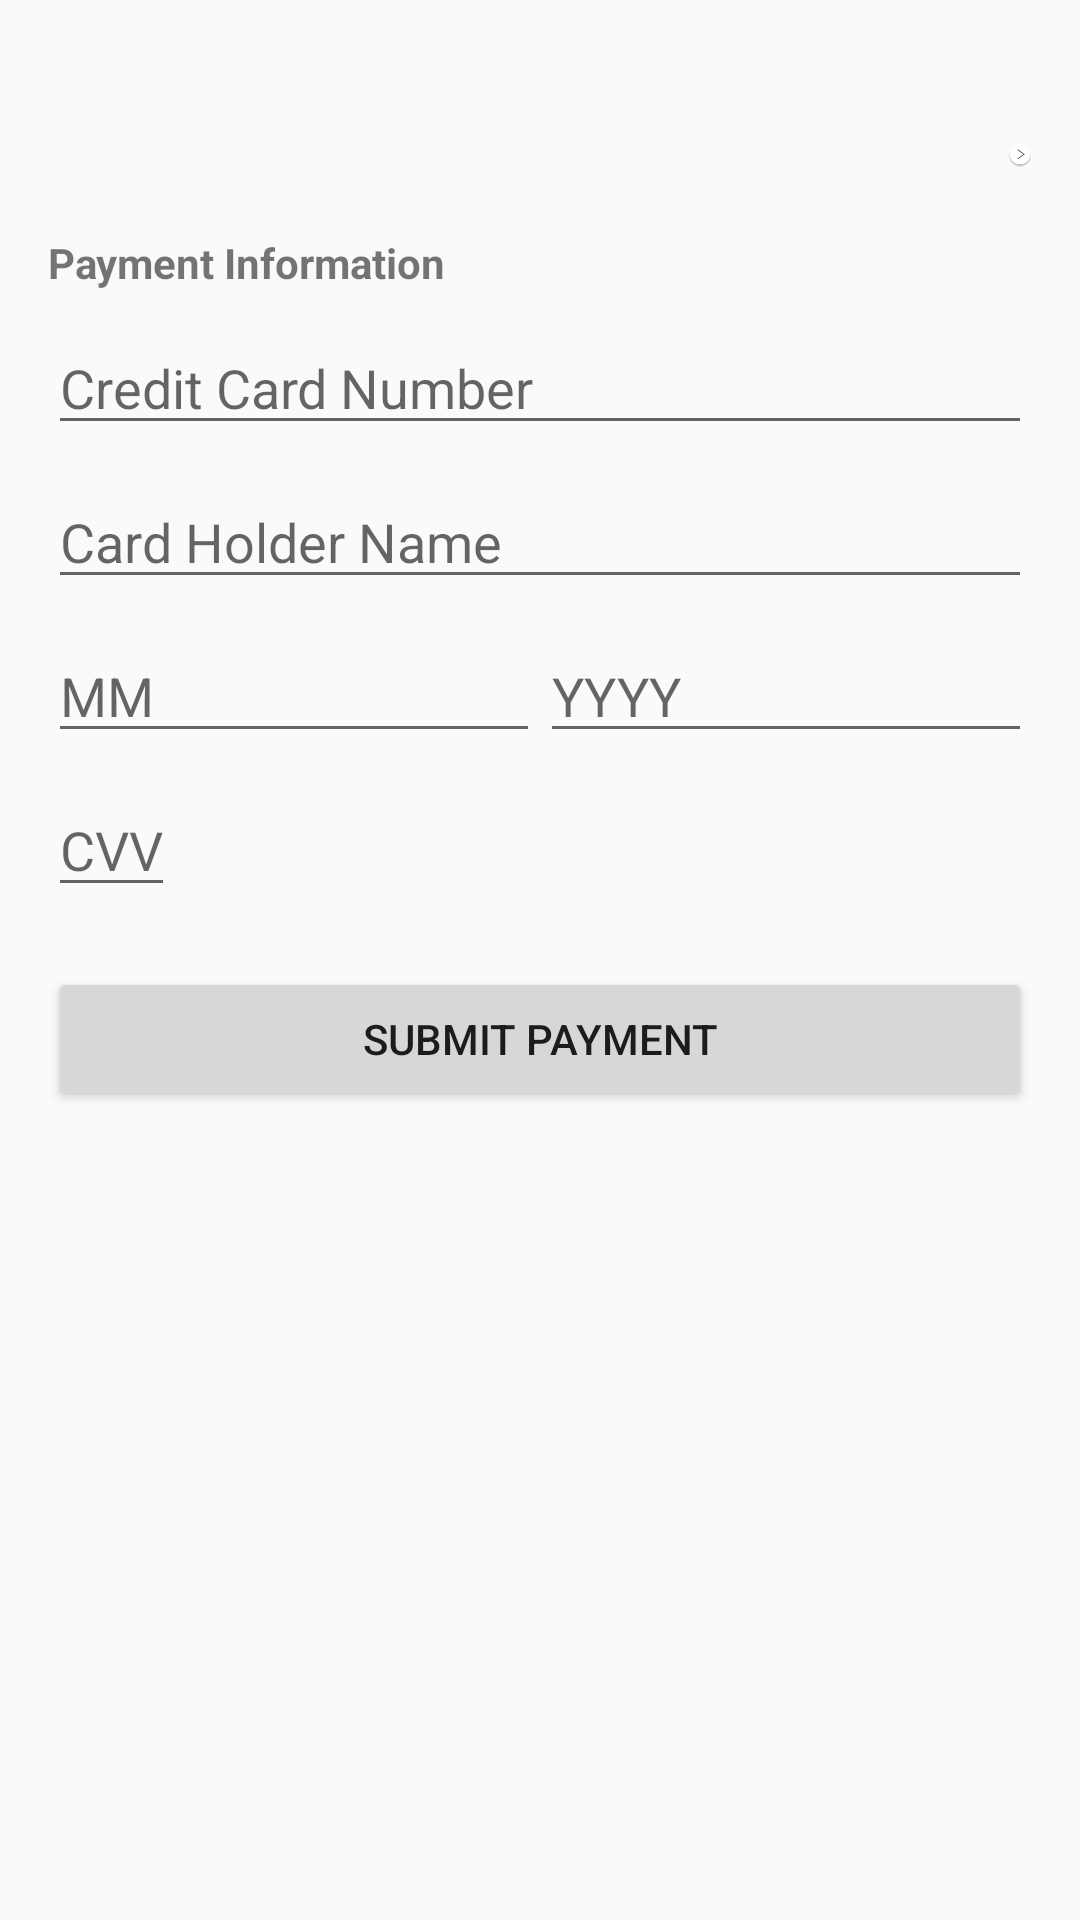

Produce the Android XML layout that renders to this screen, including the resource entries it uses.
<!-- AndroidManifest.xml: application theme AppTheme -->
<!-- res/layout/paymentpage.xml -->
<?xml version="1.0" encoding="utf-8"?>
<androidx.constraintlayout.widget.ConstraintLayout xmlns:android="http://schemas.android.com/apk/res/android"
    xmlns:tools="http://schemas.android.com/tools"
    android:layout_width="match_parent"
    android:layout_height="match_parent"
    xmlns:app="http://schemas.android.com/apk/res-auto">


    <LinearLayout

        android:layout_width="match_parent"
        android:layout_height="match_parent"
        android:orientation="vertical"
        android:padding="16dp">


        <ImageView
            android:id="@+id/my_image"
            android:layout_width="wrap_content"
            android:layout_height="wrap_content"
            android:layout_marginStart="320dp"
            android:layout_marginLeft="16dp"
            android:layout_marginTop="10dp"
            android:onClick="onBackPaymentImageClick"
            android:src="@drawable/backbutton"
            app:layout_constraintStart_toStartOf="parent"
            app:layout_constraintTop_toTopOf="parent" />

        <TextView
            android:layout_width="match_parent"
            android:layout_height="wrap_content"
            android:text="Payment Information"
            android:textStyle="bold" />

        <EditText
            android:id="@+id/credit_card_number"
            android:layout_width="match_parent"
            android:layout_height="wrap_content"
            android:hint="Credit Card Number"
            android:inputType="number"
            android:layout_marginTop="10dp"/>


        <EditText
        android:id="@+id/card_holder_name"
        android:layout_width="match_parent"
        android:layout_height="wrap_content"
        android:hint="Card Holder Name"
            android:layout_marginTop="10dp"/>

    <LinearLayout
        android:layout_marginTop="10dp"
        android:layout_width="match_parent"
        android:layout_height="wrap_content"
        android:orientation="horizontal">

        <EditText
            android:id="@+id/expiration_month"
            android:layout_width="0dp"
            android:layout_height="wrap_content"
            android:layout_weight="1"
            android:hint="MM"
            android:inputType="number" />

        <EditText
            android:id="@+id/expiration_year"
            android:layout_width="0dp"
            android:layout_height="wrap_content"
            android:layout_weight="1"
            android:inputType="number"
            android:hint="YYYY" />

    </LinearLayout>

        <EditText
            android:id="@+id/cvv"
            android:layout_marginTop="10dp"
            android:layout_width="wrap_content"
            android:layout_height="wrap_content"
            android:hint="CVV"
            android:inputType="number"
            android:textSize="18sp" />

        <Button
            android:layout_marginTop="20dp"
            android:id="@+id/submit_payment_button"
            android:layout_width="match_parent"
            android:layout_height="wrap_content"
            android:text="Submit Payment" />
    </LinearLayout>
</androidx.constraintlayout.widget.ConstraintLayout>
<!-- resources referenced by this layout -->
<resources>
  <!-- drawable backbutton: png bitmap (drawable-v24, 2233 bytes) -->
  <style name="AppTheme" parent="Theme.AppCompat.Light.NoActionBar">
  
          <item name="colorPrimary">@color/green_light</item>
          <item name="colorPrimaryDark">@color/green_light</item>
          <item name="colorAccent">@color/green_light</item>
          <item name="android:navigationBarColor">@color/white</item>
  
  
  
      </style>
  <color name="green_light">#009688</color>
  <color name="white">#FFFFFFFF</color>
</resources>
